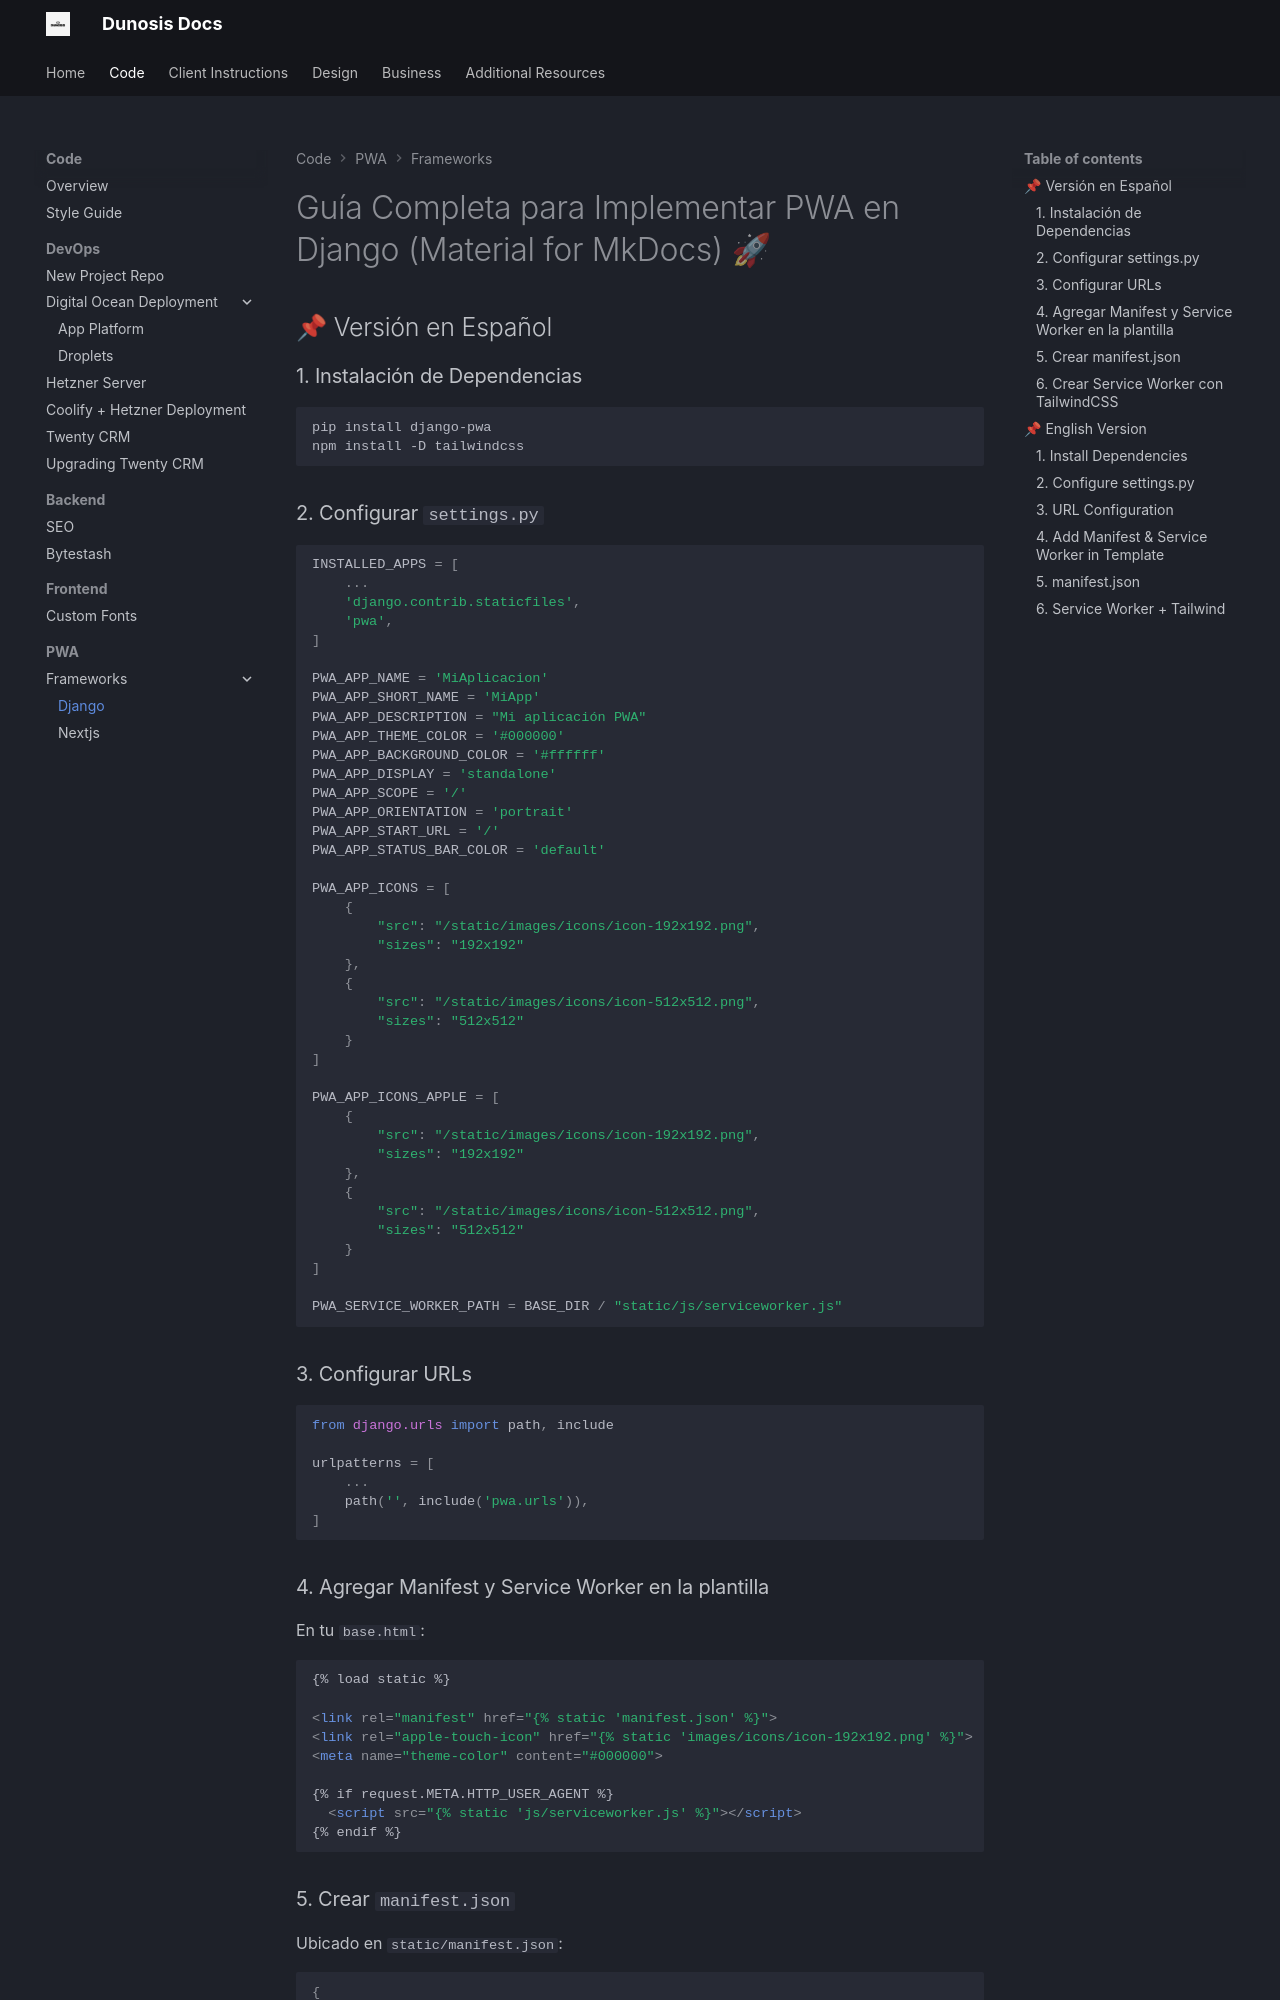

repository: Dunosis/dunosis-documentation · page: code/pwa/django-pwa/index.html · generator: mkdocs

# Guía Completa para Implementar PWA en Django (Material for MkDocs) 🚀 

## 📌 Versión en Español

### 1. Instalación de Dependencias

```bash
pip install django-pwa
npm install -D tailwindcss
```

### 2. Configurar `settings.py`

```python
INSTALLED_APPS = [
    ...
    'django.contrib.staticfiles',
    'pwa',
]

PWA_APP_NAME = 'MiAplicacion'
PWA_APP_SHORT_NAME = 'MiApp'
PWA_APP_DESCRIPTION = "Mi aplicación PWA"
PWA_APP_THEME_COLOR = '#000000'
PWA_APP_BACKGROUND_COLOR = '#ffffff'
PWA_APP_DISPLAY = 'standalone'
PWA_APP_SCOPE = '/'
PWA_APP_ORIENTATION = 'portrait'
PWA_APP_START_URL = '/'
PWA_APP_STATUS_BAR_COLOR = 'default'

PWA_APP_ICONS = [
    {
        "src": "/static/images/icons/icon-192x192.png",
        "sizes": "192x192"
    },
    {
        "src": "/static/images/icons/icon-512x512.png",
        "sizes": "512x512"
    }
]

PWA_APP_ICONS_APPLE = [
    {
        "src": "/static/images/icons/icon-192x192.png",
        "sizes": "192x192"
    },
    {
        "src": "/static/images/icons/icon-512x512.png",
        "sizes": "512x512"
    }
]

PWA_SERVICE_WORKER_PATH = BASE_DIR / "static/js/serviceworker.js"
```

### 3. Configurar URLs

```python
from django.urls import path, include

urlpatterns = [
    ...
    path('', include('pwa.urls')),
]
```

### 4. Agregar Manifest y Service Worker en la plantilla

En tu `base.html`:

```html
{% load static %}

<link rel="manifest" href="{% static 'manifest.json' %}">
<link rel="apple-touch-icon" href="{% static 'images/icons/icon-192x192.png' %}">
<meta name="theme-color" content="#000000">

{% if request.META.HTTP_USER_AGENT %}
  <script src="{% static 'js/serviceworker.js' %}"></script>
{% endif %}
```
